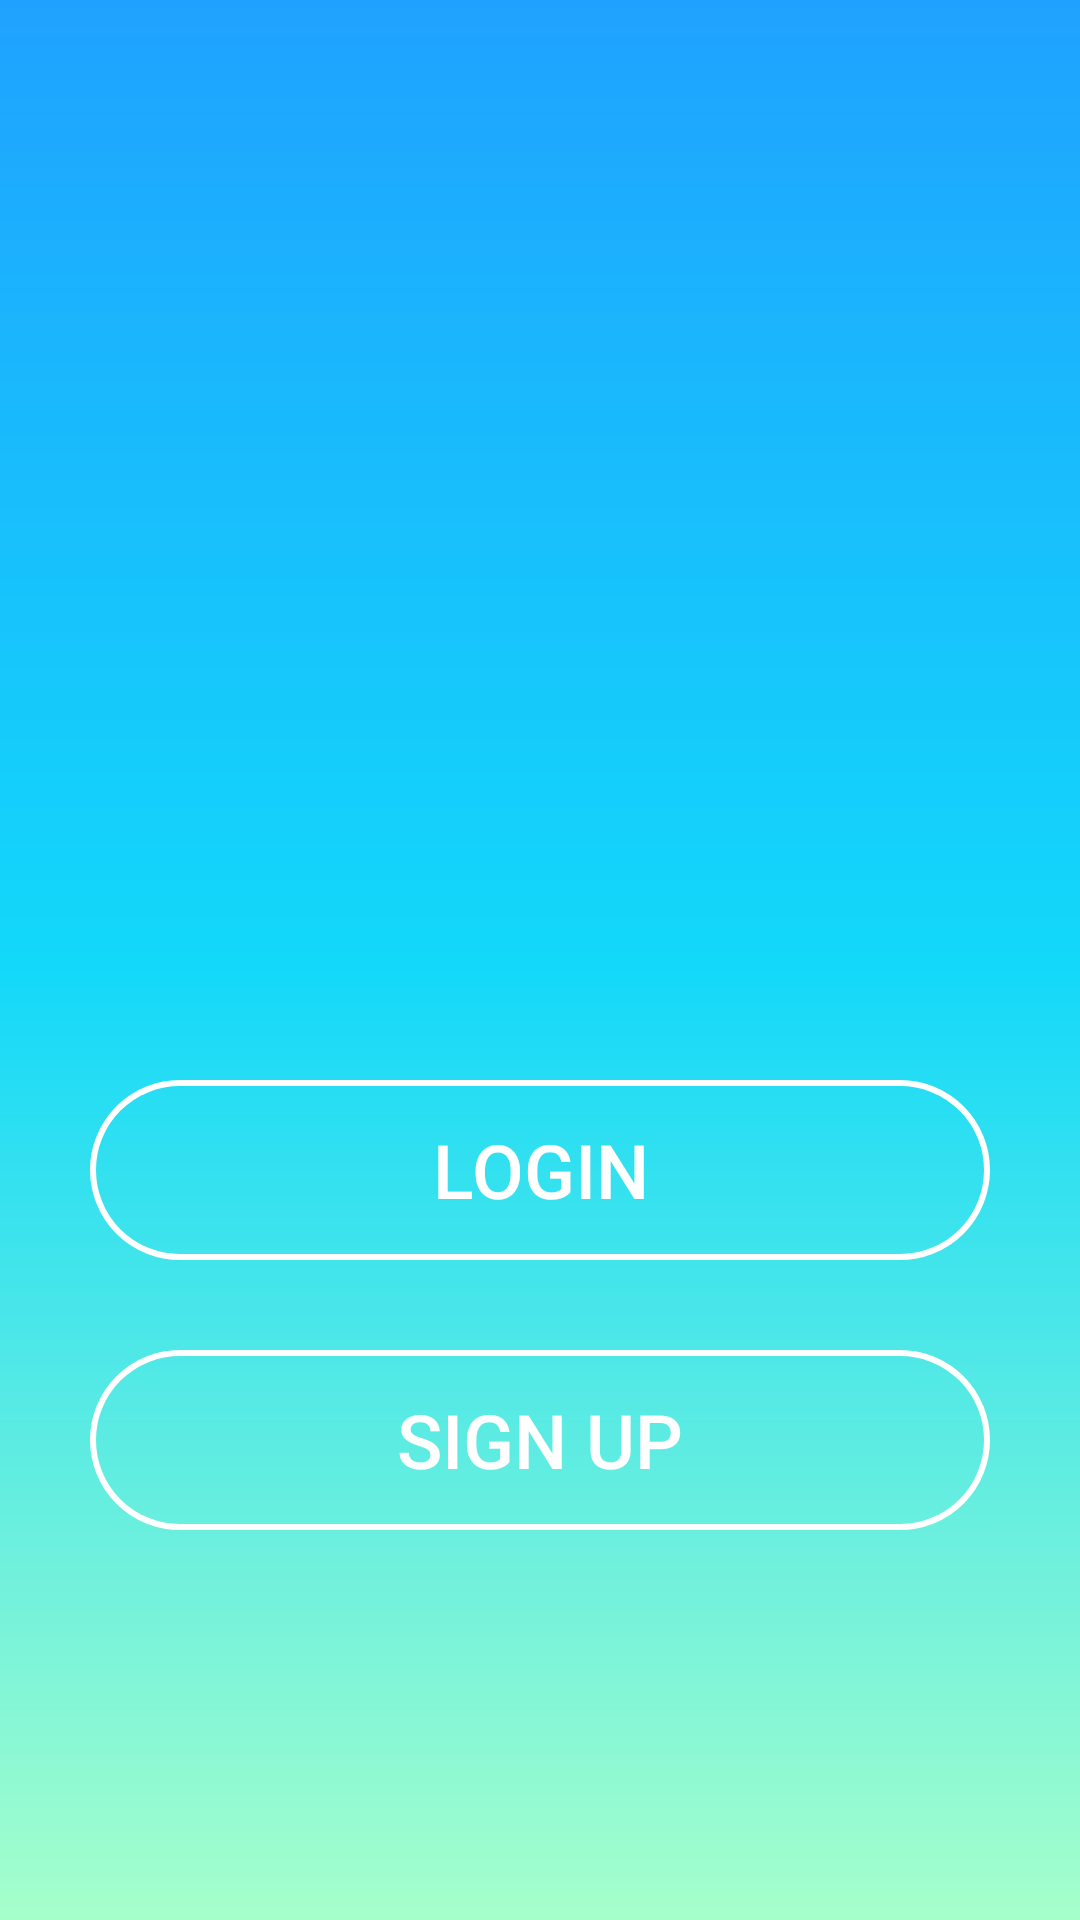

Here is an Android app screen rendered from its layout file. Give the layout XML and the strings, colors and styles it references.
<!-- AndroidManifest.xml: application theme AppTheme -->
<!-- res/layout/activity_login_and_sign_up.xml -->
<?xml version="1.0" encoding="utf-8"?>
<androidx.constraintlayout.widget.ConstraintLayout xmlns:android="http://schemas.android.com/apk/res/android"
    xmlns:app="http://schemas.android.com/apk/res-auto"
    xmlns:tools="http://schemas.android.com/tools"
    android:layout_width="match_parent"
    android:background="@drawable/background_gradient"
    android:layout_height="match_parent"
    tools:context=".activity.LoginAndSignUpActivity">

    <LinearLayout
        android:paddingTop="15dp"
        android:paddingBottom="15dp"
        android:layout_width="match_parent"
        android:layout_height="wrap_content"
        android:orientation="vertical"
        app:layout_constraintBottom_toBottomOf="parent"
        app:layout_constraintTop_toTopOf="parent"
        app:layout_constraintVertical_bias="0.75"
        tools:layout_editor_absoluteX="0dp">

        <Button
            android:id="@+id/btn_login"
            android:textSize="25sp"
            android:layout_width="match_parent"
            android:layout_height="60dp"
            android:layout_marginLeft="30dp"
            android:layout_marginRight="30dp"
            android:background="@drawable/transparent_button"
            android:text="LOGIN"
            android:textColor="@color/colorAccent" />

        <Button
            android:id="@+id/btn_signup"
            android:textSize="25sp"
            android:layout_width="match_parent"
            android:layout_height="60dp"
            android:layout_marginLeft="30dp"
            android:layout_marginTop="30dp"
            android:layout_marginRight="30dp"
            android:background="@drawable/transparent_button"
            android:text="SIGN UP"
            android:textColor="@color/colorAccent" />
    </LinearLayout>
</androidx.constraintlayout.widget.ConstraintLayout>
<!-- resources referenced by this layout -->
<resources>
  <color name="colorAccent">#FFFFFF</color>
  <!-- drawable background_gradient (drawable) -->
  <?xml version="1.0" encoding="utf-8"?>
  <shape xmlns:android="http://schemas.android.com/apk/res/android"
      android:shape="rectangle">
      <gradient
          android:angle="270"
          android:endColor="#A6FFCB"
          android:startColor="#1FA2FF"
          android:centerColor="#12D8FA"
          android:type="linear" />
  </shape>
  <!-- drawable transparent_button (drawable) -->
  <?xml version="1.0" encoding="utf-8"?>
  <shape xmlns:android="http://schemas.android.com/apk/res/android"
      android:shape="rectangle">
  
      <stroke android:color="@color/colorAccent" android:width="2dp"/>
      <solid android:color="@android:color/transparent" />
      <corners android:radius="45dp" />
  
  </shape>
  <style name="AppTheme" parent="Theme.AppCompat.Light">
          
          <item name="colorPrimary">@color/colorPrimary</item>
          <item name="colorPrimaryDark">@color/colorPrimaryDark</item>
          <item name="colorAccent">@color/colorAccent</item>
          <item name="android:textColorPrimary">@color/colorPrimary</item>
          <item name="windowActionBar">false</item>
          <item name="windowNoTitle">true</item>
      </style>
  <color name="colorPrimary">#FCFCFC</color>
  <color name="colorPrimaryDark">#1FA2FF</color>
</resources>
